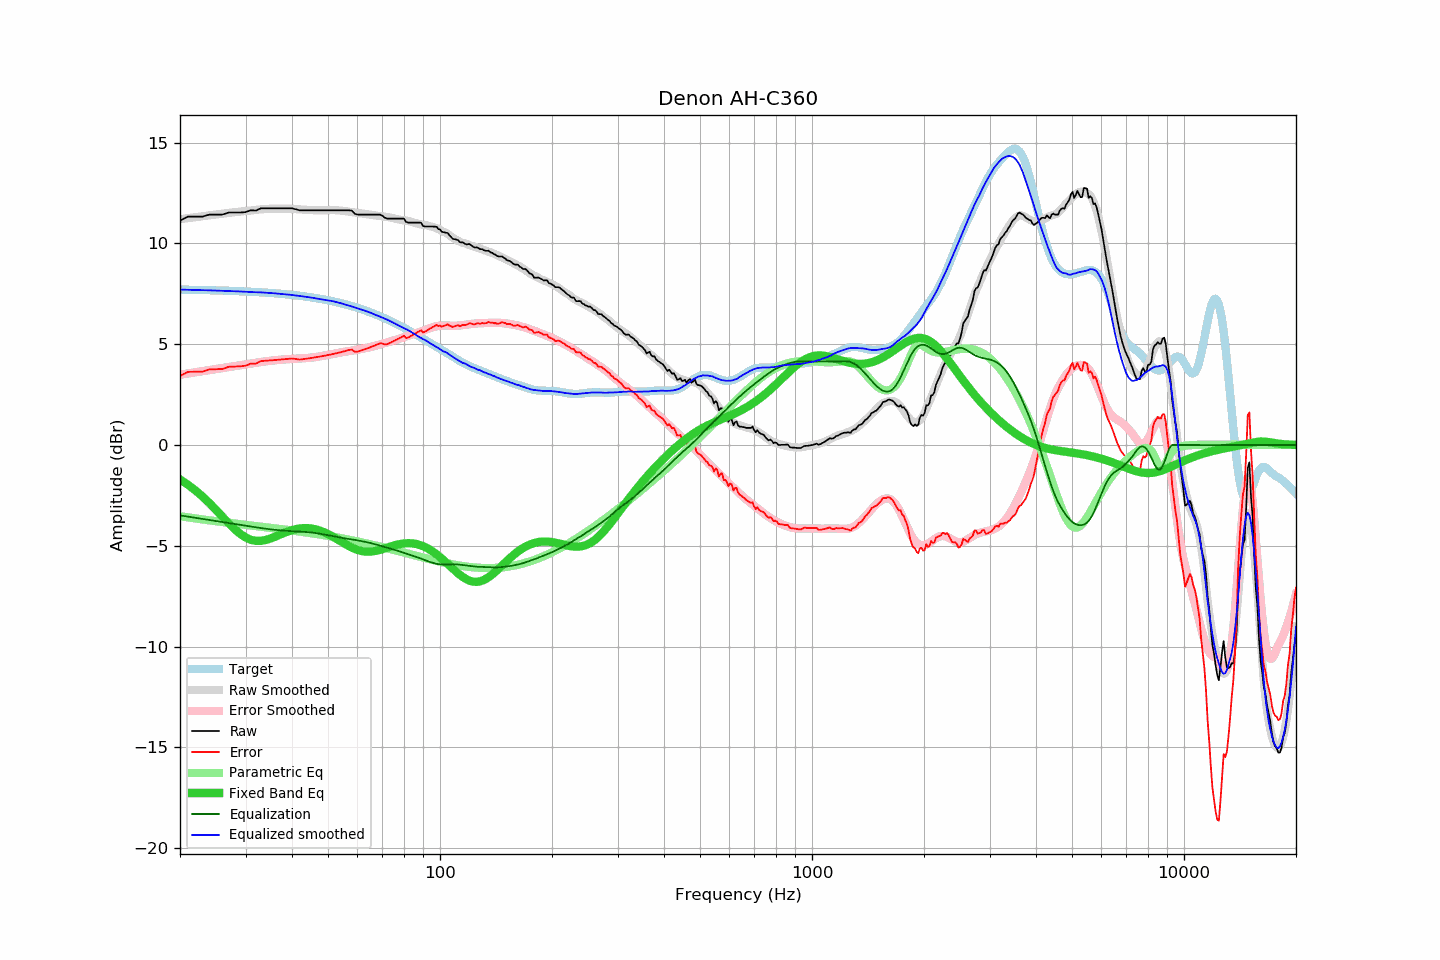

The data file committed next to this chart (first rows):
frequency, raw, error, smoothed, error_smoothed, equalization, parametric_eq, equalized_raw, equalized_smoothed, target
20, 11.13, 3.42, 11.20, 3.49, -3.49, -1.71, 7.64, 7.71, 7.71
21, 11.33, 3.63, 11.25, 3.55, -3.55, -1.97, 7.78, 7.70, 7.70
22, 11.33, 3.64, 11.30, 3.61, -3.61, -2.25, 7.72, 7.69, 7.70
23, 11.33, 3.64, 11.35, 3.67, -3.67, -2.56, 7.66, 7.68, 7.69
24, 11.43, 3.75, 11.39, 3.72, -3.72, -2.88, 7.71, 7.67, 7.68
25, 11.43, 3.76, 11.44, 3.77, -3.77, -3.22, 7.66, 7.66, 7.67
26, 11.43, 3.77, 11.47, 3.82, -3.82, -3.55, 7.61, 7.65, 7.66
27, 11.53, 3.88, 11.51, 3.87, -3.87, -3.87, 7.66, 7.64, 7.65
28, 11.53, 3.89, 11.55, 3.92, -3.92, -4.16, 7.61, 7.63, 7.64
29, 11.53, 3.90, 11.58, 3.96, -3.96, -4.40, 7.57, 7.62, 7.63
30, 11.55, 3.93, 11.61, 4.00, -4.00, -4.58, 7.55, 7.60, 7.62
31, 11.64, 4.04, 11.63, 4.04, -4.04, -4.70, 7.60, 7.59, 7.60
32, 11.63, 4.04, 11.66, 4.08, -4.08, -4.75, 7.55, 7.58, 7.59
33, 11.74, 4.17, 11.69, 4.12, -4.12, -4.75, 7.62, 7.57, 7.57
34, 11.74, 4.18, 11.71, 4.15, -4.15, -4.71, 7.59, 7.55, 7.56
35, 11.74, 4.20, 11.72, 4.18, -4.18, -4.64, 7.56, 7.54, 7.54
36, 11.74, 4.22, 11.73, 4.21, -4.21, -4.55, 7.54, 7.52, 7.53
37, 11.74, 4.23, 11.73, 4.23, -4.23, -4.46, 7.51, 7.50, 7.51
38, 11.74, 4.25, 11.73, 4.24, -4.24, -4.37, 7.50, 7.49, 7.49
39, 11.74, 4.27, 11.73, 4.26, -4.26, -4.29, 7.48, 7.47, 7.47
40, 11.74, 4.29, 11.71, 4.27, -4.27, -4.22, 7.47, 7.44, 7.45
41, 11.69, 4.27, 11.70, 4.28, -4.28, -4.17, 7.41, 7.42, 7.43
42, 11.64, 4.24, 11.69, 4.29, -4.29, -4.14, 7.35, 7.39, 7.40
43, 11.64, 4.26, 11.67, 4.30, -4.30, -4.12, 7.34, 7.37, 7.38
44, 11.64, 4.29, 11.66, 4.32, -4.32, -4.12, 7.32, 7.34, 7.35
45, 11.64, 4.31, 11.65, 4.33, -4.33, -4.14, 7.31, 7.32, 7.33
46, 11.64, 4.34, 11.64, 4.36, -4.36, -4.17, 7.29, 7.29, 7.30
47, 11.64, 4.37, 11.64, 4.38, -4.38, -4.22, 7.26, 7.26, 7.27
48, 11.64, 4.40, 11.64, 4.41, -4.41, -4.27, 7.23, 7.22, 7.24
49, 11.64, 4.43, 11.64, 4.44, -4.44, -4.34, 7.20, 7.20, 7.21
50, 11.64, 4.46, 11.65, 4.47, -4.47, -4.42, 7.17, 7.18, 7.18
51, 11.64, 4.50, 11.65, 4.50, -4.50, -4.50, 7.14, 7.15, 7.15
52, 11.64, 4.53, 11.65, 4.53, -4.53, -4.59, 7.11, 7.12, 7.11
53, 11.64, 4.56, 11.64, 4.56, -4.56, -4.68, 7.08, 7.08, 7.08
54, 11.64, 4.60, 11.63, 4.59, -4.59, -4.77, 7.05, 7.04, 7.04
55, 11.64, 4.64, 11.61, 4.62, -4.62, -4.86, 7.02, 7.00, 7.00
56, 11.64, 4.68, 11.59, 4.64, -4.64, -4.94, 7.00, 6.95, 6.97
57, 11.64, 4.71, 11.57, 4.66, -4.66, -5.02, 6.98, 6.91, 6.93
58, 11.62, 4.73, 11.55, 4.68, -4.68, -5.09, 6.94, 6.87, 6.89
59, 11.47, 4.63, 11.53, 4.70, -4.70, -5.15, 6.77, 6.82, 6.85
60, 11.43, 4.63, 11.51, 4.73, -4.73, -5.20, 6.70, 6.78, 6.80
61, 11.43, 4.67, 11.49, 4.75, -4.75, -5.24, 6.68, 6.74, 6.76
62, 11.43, 4.71, 11.48, 4.78, -4.78, -5.27, 6.65, 6.70, 6.72
63, 11.43, 4.76, 11.46, 4.80, -4.80, -5.28, 6.63, 6.66, 6.67
64, 11.43, 4.81, 11.44, 4.83, -4.83, -5.29, 6.60, 6.61, 6.63
65, 11.43, 4.85, 11.42, 4.86, -4.86, -5.28, 6.57, 6.56, 6.58
66, 11.43, 4.90, 11.40, 4.89, -4.89, -5.27, 6.54, 6.51, 6.53
67, 11.43, 4.95, 11.38, 4.92, -4.92, -5.25, 6.51, 6.46, 6.48
68, 11.43, 5.00, 11.37, 4.96, -4.96, -5.23, 6.48, 6.41, 6.44
69, 11.43, 5.04, 11.36, 4.99, -4.99, -5.20, 6.44, 6.37, 6.39
70, 11.37, 5.03, 11.34, 5.02, -5.02, -5.16, 6.35, 6.32, 6.34
71, 11.28, 5.00, 11.33, 5.06, -5.06, -5.13, 6.22, 6.27, 6.29
72, 11.23, 5.00, 11.31, 5.09, -5.09, -5.09, 6.14, 6.22, 6.23
73, 11.23, 5.05, 11.29, 5.12, -5.12, -5.05, 6.11, 6.17, 6.18
74, 11.23, 5.10, 11.27, 5.15, -5.15, -5.02, 6.08, 6.12, 6.13
75, 11.23, 5.15, 11.25, 5.19, -5.19, -4.99, 6.05, 6.06, 6.08
76, 11.23, 5.20, 11.22, 5.22, -5.22, -4.96, 6.02, 6.01, 6.03
77, 11.23, 5.26, 11.20, 5.25, -5.25, -4.93, 5.98, 5.95, 5.97
78, 11.23, 5.31, 11.17, 5.28, -5.28, -4.91, 5.95, 5.89, 5.92
79, 11.23, 5.36, 11.15, 5.32, -5.32, -4.89, 5.92, 5.84, 5.87
... 553 more rows
